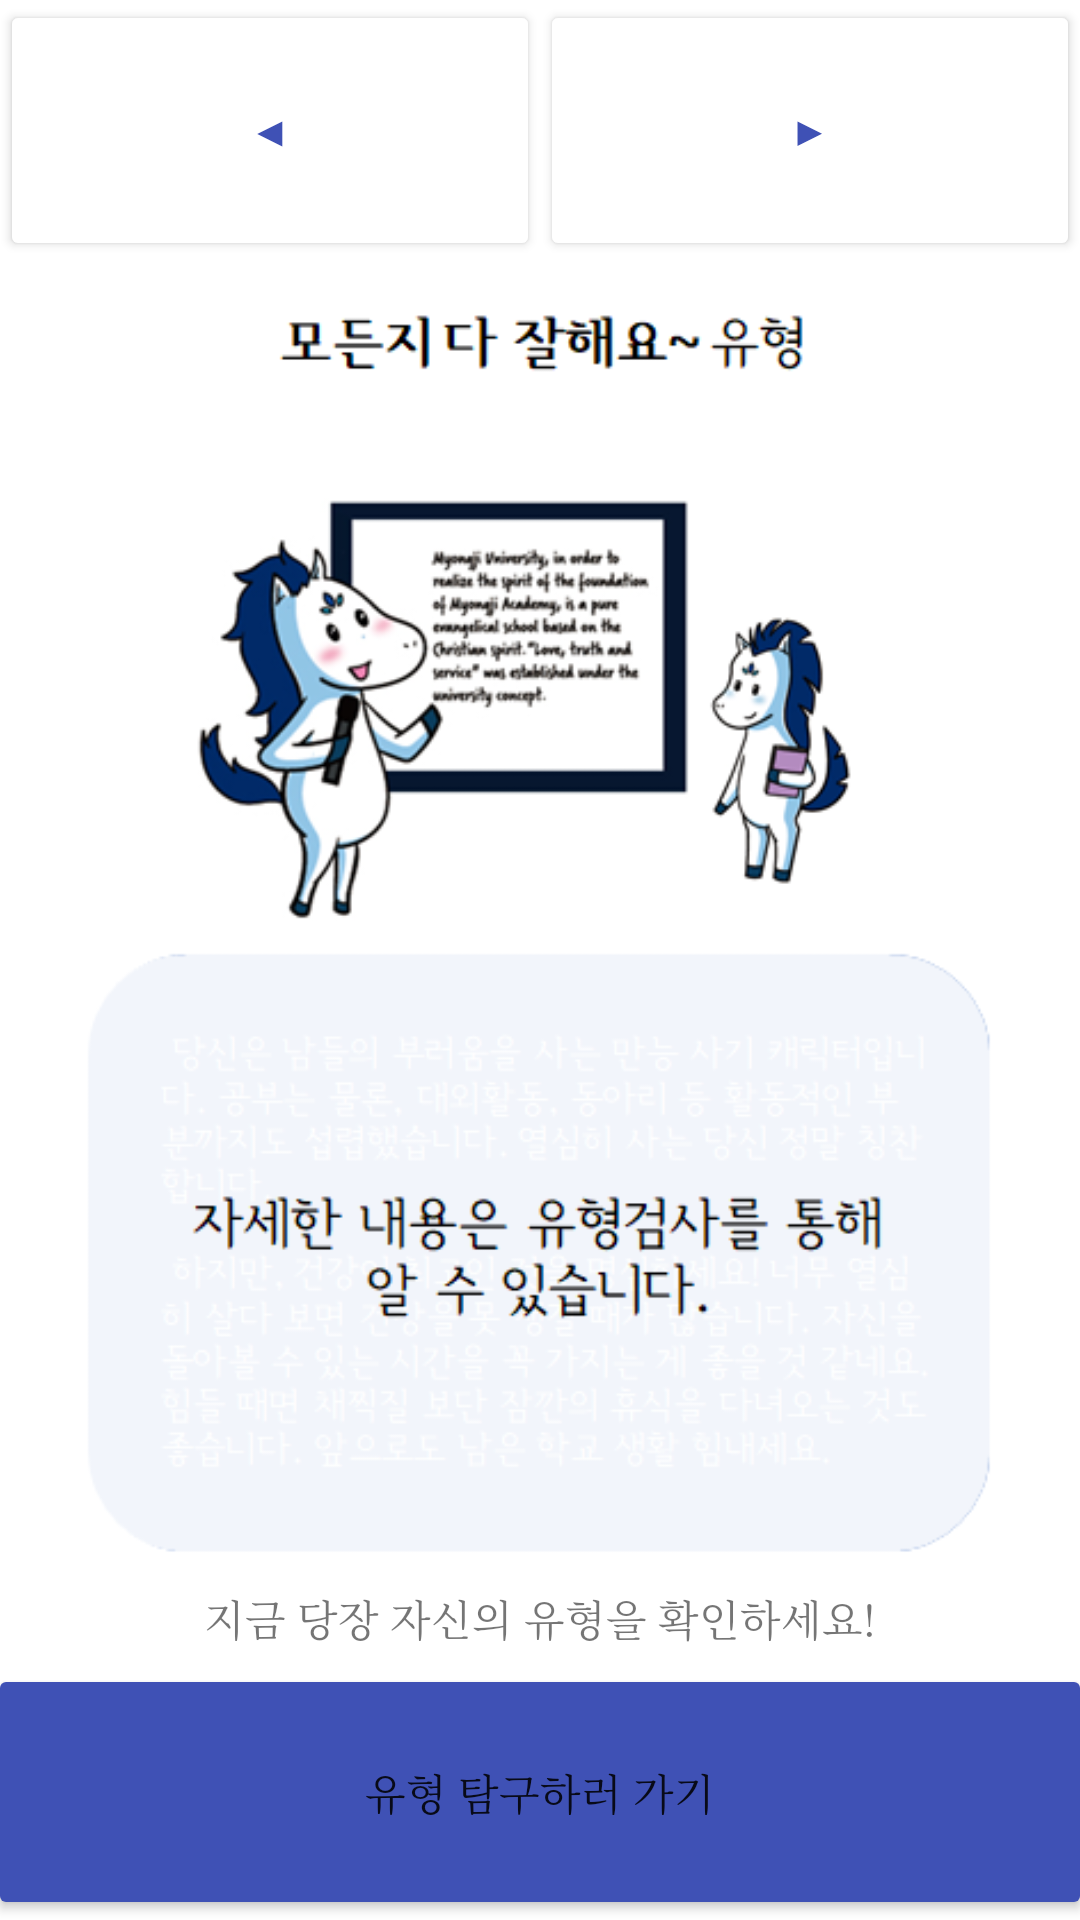

Write the Android layout XML for this screen, with the resource values it uses.
<!-- AndroidManifest.xml: application theme Theme.LeeJJ_60181661_FinalExam -->
<!-- res/layout/activity_view_types.xml -->
<?xml version="1.0" encoding="utf-8"?>

<LinearLayout xmlns:android="http://schemas.android.com/apk/res/android"
    xmlns:app="http://schemas.android.com/apk/res-auto"
    xmlns:tools="http://schemas.android.com/tools"
    android:layout_width="match_parent"
    android:layout_height="match_parent"
    android:orientation="vertical"
    tools:context=".view_types">

    <LinearLayout
        android:layout_weight="1"
        android:layout_width="match_parent"
        android:layout_height="50dp"
        android:layout_gravity="center"
        android:orientation="horizontal">

        <Button
            android:id="@+id/btnPrev"
            android:layout_width="match_parent"
            android:layout_height="match_parent"
            android:layout_weight="1"
            android:fontFamily="serif"
            android:text="◀"
            android:textColor="#3F51B5"
            app:backgroundTint="#FFFFFF" />

        <Button
            android:id="@+id/btnNext"
            android:layout_width="match_parent"
            android:layout_height="match_parent"
            android:layout_weight="1"
            android:fontFamily="serif"
            android:text="▶"
            android:textColor="#3F51B5"
            app:backgroundTint="#FFFFFF" />

    </LinearLayout>

    <ViewFlipper
        android:id="@+id/viewflipper"
        android:layout_width="360dp"
        android:layout_height="400dp"
        android:layout_gravity="center"
        android:layout_weight="1">

        <LinearLayout
            android:layout_width="match_parent"
            android:layout_height="wrap_content"
            android:orientation="vertical">

            <ImageView
                android:id="@+id/imageView"
                android:layout_width="match_parent"
                android:layout_height="match_parent"
                app:srcCompat="@drawable/try_goodresult" />
        </LinearLayout>

        <LinearLayout
            android:layout_width="match_parent"
            android:layout_height="wrap_content"
            android:orientation="vertical">

            <ImageView
                android:id="@+id/imageView3"
                android:layout_width="match_parent"
                android:layout_height="match_parent"
                app:srcCompat="@drawable/try_sosoresult" />
        </LinearLayout>

        <LinearLayout
            android:layout_width="match_parent"
            android:layout_height="wrap_content"
            android:orientation="vertical">

            <ImageView
                android:id="@+id/imageView4"
                android:layout_width="match_parent"
                android:layout_height="wrap_content"
                app:srcCompat="@drawable/try_badresult" />
        </LinearLayout>
    </ViewFlipper>


    <LinearLayout
        android:layout_weight="1"
        android:layout_width="match_parent"
        android:layout_height="wrap_content"
        android:orientation="vertical">

        <TextView
            android:id="@+id/textView6"
            android:layout_width="match_parent"
            android:layout_height="wrap_content"
            android:gravity="center"
            android:fontFamily="serif"
            android:layout_marginTop="5dp"
            android:text="지금 당장 자신의 유형을 확인하세요!" />

        <Button
            android:id="@+id/startBtn"
            android:layout_width="368dp"
            android:layout_height="wrap_content"
            android:layout_gravity="center"
            android:layout_marginTop="5dp"
            android:layout_weight="1"
            android:fontFamily="serif"
            android:text="유형 탐구하러 가기"
            app:backgroundTint="#3F51B5" />
    </LinearLayout>
</LinearLayout>
<!-- resources referenced by this layout -->
<resources>
  <!-- drawable try_badresult: png bitmap (drawable, 52752 bytes) -->
  <!-- drawable try_goodresult: png bitmap (drawable, 71749 bytes) -->
  <!-- drawable try_sosoresult: png bitmap (drawable, 81505 bytes) -->
  <style name="Theme.LeeJJ_60181661_FinalExam" parent="Theme.MaterialComponents.DayNight.DarkActionBar">
          
          <item name="colorPrimary">#3F51B5</item>
          <item name="colorPrimaryVariant">@color/white</item>
          <item name="colorOnPrimary">@color/white</item>
          
          <item name="colorSecondary">@color/teal_200</item>
          <item name="colorSecondaryVariant">@color/teal_700</item>
          <item name="colorOnSecondary">@color/black</item>
          
          <item name="android:statusBarColor" tools:targetApi="l">?attr/colorPrimaryVariant</item>
          
      </style>
  <!-- not gathered from this repository: default colours our renderer supplied (Android Studio template values) -->
  <color name="teal_200">#FF03DAC5</color>
  <color name="teal_700">#FF018786</color>
  <color name="black">#FF000000</color>
  <color name="white">#FFFFFFFF</color>
</resources>
